4-way image classification set "processed" from GitHub (Yuvrajsinggh22/wheat-disease-detection); label vocabulary: common rust, gray leaf spot, healthy, northern leaf blight.

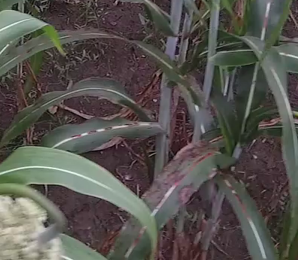
Label: common rust

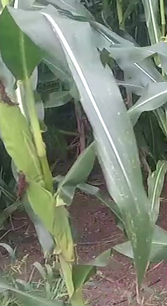
Label: gray leaf spot

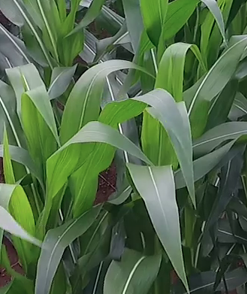
Label: healthy

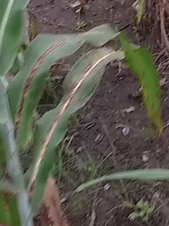
Label: common rust

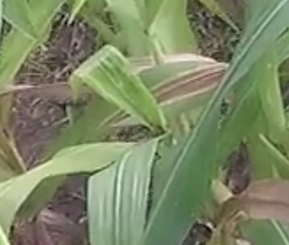
Label: northern leaf blight

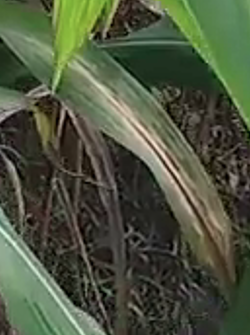
Label: northern leaf blight
